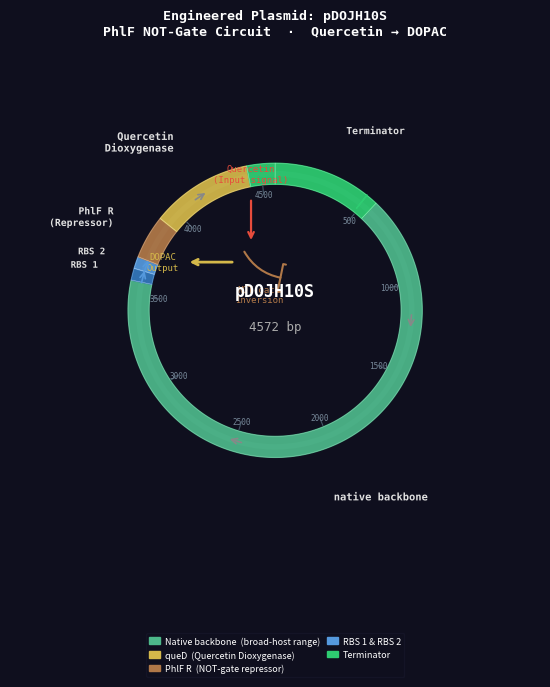

Generate this figure with matplotlib:
"""
plasmid_diagram.py
==================
Draws the engineered Bifidobacterium plasmid pDOJH10S (4572 bp) and saves it
as 'plasmid_diagram.png'.  Displayed in the simulation dashboard as a side-panel.

Run this SECOND (after gut_background.py, before gut_simulation.py).

pDOJH10S contains:
  • Native backbone  (broad-host-range scaffold)
  • RBS 1 & RBS 2   (ribosome binding sites)
  • PhlF R          (PhlF repressor / NOT-gate element)
  • queD            (Quercetin Dioxygenase – therapeutic payload)
  • Terminator

Dependencies: matplotlib, numpy
    pip install matplotlib numpy
"""

import numpy as np
import matplotlib.pyplot as plt
import matplotlib.patches as mpatches
import matplotlib.patheffects as pe

# ─────────────────────────────────────────────────────────────────────────────
# Canvas
# ─────────────────────────────────────────────────────────────────────────────
fig, ax = plt.subplots(figsize=(7, 7), dpi=150)
ax.set_xlim(-1.65, 1.65)
ax.set_ylim(-1.65, 1.65)
ax.set_aspect('equal')
ax.axis('off')
fig.patch.set_facecolor('#0f0f1e')

RING_R    = 0.85
RING_W    = 0.13
TOTAL_BP  = 4572

# ─────────────────────────────────────────────────────────────────────────────
# Coordinate helpers
#   bp 0 = top (12 o'clock), positions increase clockwise
#   → standard-math angle (CCW from right) = 90 – (bp/TOTAL_BP)*360
# ─────────────────────────────────────────────────────────────────────────────
def bp_to_deg(bp):
    return 90.0 - (bp / TOTAL_BP * 360.0)

def bp_to_rad(bp):
    return np.radians(bp_to_deg(bp))

def arc_patch(ax, bp_start, bp_end, color, label=None, label_r=1.16, fontsize=7.5):
    """Draw a filled arc from bp_start to bp_end (clockwise)."""
    t1 = bp_to_deg(bp_start)
    t2 = bp_to_deg(bp_end)
    # CW on plasmid = decreasing standard-math angle
    theta = np.linspace(np.radians(t1), np.radians(t2), 300)
    x_out = (RING_R + RING_W / 2) * np.cos(theta)
    y_out = (RING_R + RING_W / 2) * np.sin(theta)
    x_in  = (RING_R - RING_W / 2) * np.cos(theta[::-1])
    y_in  = (RING_R - RING_W / 2) * np.sin(theta[::-1])
    xs = np.concatenate([x_out, x_in, [x_out[0]]])
    ys = np.concatenate([y_out, y_in, [y_out[0]]])
    ax.fill(xs, ys, color=color, alpha=0.93, zorder=3)
    ax.plot(xs, ys, color='#ffffff', lw=0.3, alpha=0.35, zorder=4)

    if label:
        mid_bp  = (bp_start + bp_end) / 2
        mid_ang = bp_to_rad(mid_bp)
        lx = label_r * np.cos(mid_ang)
        ly = label_r * np.sin(mid_ang)
        ha = 'left' if lx > 0.08 else ('right' if lx < -0.08 else 'center')
        ax.text(lx, ly, label, ha=ha, va='center', fontsize=fontsize,
                color='#e0e0e0', fontweight='bold', fontfamily='monospace',
                zorder=10,
                path_effects=[pe.withStroke(linewidth=1.8, foreground='#0f0f1e')])

# ─────────────────────────────────────────────────────────────────────────────
# Backbone ring (grey outline)
# ─────────────────────────────────────────────────────────────────────────────
ax.add_patch(plt.Circle((0, 0), RING_R, fill=False,
                         edgecolor='#334455', linewidth=4, zorder=2))

# ─────────────────────────────────────────────────────────────────────────────
# Plasmid elements  (bp ranges approximate, matching pDOJH10S map)
# ─────────────────────────────────────────────────────────────────────────────

# 1. Native backbone — large teal arc  (550 → 3580 bp)
arc_patch(ax, 550, 3580, '#4db88a',
          label='native backbone', label_r=1.22, fontsize=7.5)

# 2. RBS 1  (3580 → 3640 bp)
arc_patch(ax, 3580, 3640, '#3377bb',
          label='RBS 1', label_r=1.14, fontsize=6.5)

# 3. RBS 2  (3640 → 3700 bp)
arc_patch(ax, 3640, 3700, '#5599dd',
          label='RBS 2', label_r=1.12, fontsize=6.5)

# 4. PhlF R — repressor / NOT-gate  (3700 → 3920 bp)
arc_patch(ax, 3700, 3920, '#b07848',
          label='PhlF R\n(Repressor)', label_r=1.16, fontsize=7)

# 5. queD — Quercetin Dioxygenase  (3920 → 4430 bp)
arc_patch(ax, 3920, 4430, '#d4b84a',
          label='Quercetin\nDioxygenase', label_r=1.22, fontsize=7.5)

# 6. Terminator — wraps over 0 bp  (4430 → 550 bp, two segments)
arc_patch(ax, 4430, 4572, '#2ecc71')
arc_patch(ax, 0,    550,  '#2ecc71',
          label='Terminator', label_r=1.20, fontsize=7)

# Terminator triangle marker at ~490 bp
t_ang = bp_to_rad(490)
tx, ty = RING_R * np.cos(t_ang), RING_R * np.sin(t_ang)
nx, ny = -np.sin(t_ang), np.cos(t_ang)   # outward normal (CW tangent rotated 90°)
tri_pts = [
    (tx - 0.04 * ny, ty + 0.04 * nx),
    (tx + 0.04 * ny, ty - 0.04 * nx),
    (tx + 0.07 * np.cos(t_ang), ty + 0.07 * np.sin(t_ang)),
]
ax.add_patch(plt.Polygon(tri_pts, closed=True, color='#2ecc71', zorder=6))

# ─────────────────────────────────────────────────────────────────────────────
# Directional arrows (show clockwise transcription direction)
# ─────────────────────────────────────────────────────────────────────────────
def ring_arrow(ax, bp, color='#888888'):
    t   = bp_to_rad(bp)
    dt  = 0.065
    x0  = RING_R * np.cos(t + dt)
    y0  = RING_R * np.sin(t + dt)
    x1  = RING_R * np.cos(t - dt)
    y1  = RING_R * np.sin(t - dt)
    ax.annotate('', xy=(x1, y1), xytext=(x0, y0),
                arrowprops=dict(arrowstyle='->', color=color, lw=1.2), zorder=7)

for bp in [1200, 2500, 4150]:
    ring_arrow(ax, bp)
ring_arrow(ax, 3610, color='#5599dd')   # RBS direction
ring_arrow(ax, 3670, color='#5599dd')

# ─────────────────────────────────────────────────────────────────────────────
# BP position tick labels
# ─────────────────────────────────────────────────────────────────────────────
for bp_pos in [500, 1000, 1500, 2000, 2500, 3000, 3500, 4000, 4500]:
    ang   = bp_to_rad(bp_pos)
    inner = RING_R - RING_W / 2 - 0.06
    tick0 = RING_R - RING_W / 2 - 0.01
    ax.plot([tick0 * np.cos(ang), inner * np.cos(ang)],
            [tick0 * np.sin(ang), inner * np.sin(ang)],
            color='#445566', lw=0.8, zorder=5)
    ax.text(inner * np.cos(ang), inner * np.sin(ang),
            str(bp_pos), ha='center', va='center',
            fontsize=5.5, color='#778899', fontfamily='monospace', zorder=10)

# ─────────────────────────────────────────────────────────────────────────────
# Internal circuit flow arrows
# ─────────────────────────────────────────────────────────────────────────────
# Quercetin input → PhlF R
ax.annotate('', xy=(-0.15, 0.42), xytext=(-0.15, 0.70),
            arrowprops=dict(arrowstyle='->', color='#e74c3c', lw=1.6), zorder=8)
ax.text(-0.15, 0.80, 'Quercetin\n(Input signal)', ha='center', fontsize=6.5,
        color='#e74c3c', fontfamily='monospace')

# PhlF R ⊣ queD  (repression bar)
ax.annotate('', xy=(0.05, 0.20), xytext=(-0.20, 0.38),
            arrowprops=dict(arrowstyle='-[', color='#b07848', lw=1.5,
                            connectionstyle='arc3,rad=0.25'), zorder=8)
ax.text(-0.10, 0.05, 'NOT-gate\nInversion', ha='center', fontsize=6.5,
        color='#b07848', fontfamily='monospace')

# queD → DOPAC output
ax.annotate('', xy=(-0.55, 0.30), xytext=(-0.25, 0.30),
            arrowprops=dict(arrowstyle='->', color='#d4b84a', lw=2.0), zorder=8)
ax.text(-0.70, 0.30, 'DOPAC\nOutput', ha='center', va='center', fontsize=6.5,
        color='#d4b84a', fontfamily='monospace')

# ─────────────────────────────────────────────────────────────────────────────
# Central label
# ─────────────────────────────────────────────────────────────────────────────
ax.text(0,  0.12, 'pDOJH10S', ha='center', va='center',
        fontsize=12, color='#ffffff', fontweight='bold',
        fontfamily='monospace', zorder=10)
ax.text(0, -0.10, '4572 bp', ha='center', va='center',
        fontsize=9, color='#aaaaaa', fontfamily='monospace', zorder=10)

# ─────────────────────────────────────────────────────────────────────────────
# Legend
# ─────────────────────────────────────────────────────────────────────────────
legend_items = [
    mpatches.Patch(color='#4db88a', label='Native backbone  (broad-host range)'),
    mpatches.Patch(color='#d4b84a', label='queD  (Quercetin Dioxygenase)'),
    mpatches.Patch(color='#b07848', label='PhlF R  (NOT-gate repressor)'),
    mpatches.Patch(color='#5599dd', label='RBS 1 & RBS 2'),
    mpatches.Patch(color='#2ecc71', label='Terminator'),
]
ax.legend(handles=legend_items, loc='lower center',
          bbox_to_anchor=(0.5, -0.20), ncol=2,
          fontsize=6.5, framealpha=0.15, labelcolor='white',
          facecolor='#0f0f1e', edgecolor='#333355',
          handlelength=1.2, handletextpad=0.5, columnspacing=0.8)

# ─────────────────────────────────────────────────────────────────────────────
# Title
# ─────────────────────────────────────────────────────────────────────────────
ax.set_title('Engineered Plasmid: pDOJH10S\nPhlF NOT-Gate Circuit  ·  Quercetin → DOPAC',
             fontsize=9.5, color='white', fontweight='bold',
             fontfamily='monospace', pad=8)

# ─────────────────────────────────────────────────────────────────────────────
# Save
# ─────────────────────────────────────────────────────────────────────────────
plt.tight_layout()
plt.savefig('plasmid_diagram.png', dpi=150, bbox_inches='tight',
            facecolor=fig.get_facecolor())
plt.close()

print("✅  plasmid_diagram.png saved  (pDOJH10S · 4572 bp)")
print("    Run gut_simulation.py next.")
